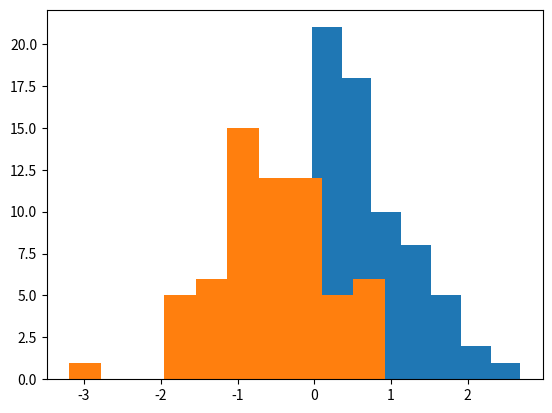
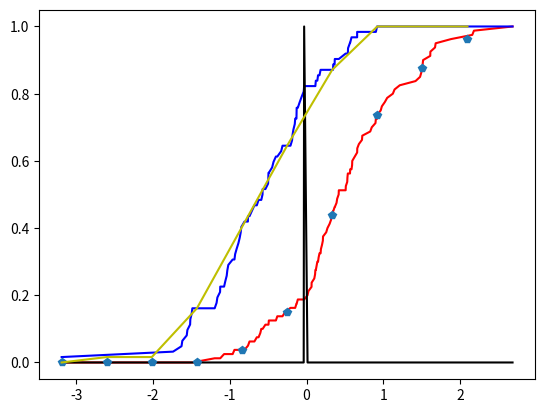

Reproduce these figures in Python, in order.
# -*- coding: utf-8 -*-
"""
Created on Wed Dec 13 17:11:11 2017

@author: gejiajun

Two sample Kolmogorov-Smirnov Test
Remark: Data is randomly generated with skewness to present an example

"""

import numpy as np
import pandas as pd
import scipy as sp
import matplotlib.pyplot as plt
from scipy.stats import skewnorm

def c(alpha):
    # part of critical function to calculate critical value
    ret = np.sqrt(-1 / 2.0 * np.log(alpha / 2.0))
    return ret

if __name__ == "__main__":
    # Part 1:
    # input arguments
    n_w = 80
    n_m = 62
    alpha = 0.05
    skew_w = 1
    skew_m = -1
    
    # generate data
    w = skewnorm.rvs(skew_w, size = n_w)
    m = skewnorm.rvs(skew_m, size = n_m)
    w.sort()
    m.sort()
        
    # plot profile of data
    fig, ax = plt.subplots(1)
    ax.hist(w)
    ax.hist(m)
    plt.show()
    
    # determine the axis
    wnm = np.r_[w, m]
    wnm = np.unique(wnm)
    n_wm = len(wnm)
    wnm.sort()

    # construct cumulatve function
    cum_w = np.array([(w <= wnm[i]).sum() / n_w for i in range(n_wm)])
    cum_m = np.array([(m <= wnm[i]).sum() / n_m for i in range(n_wm)])
    
    # find largest difference between the two cumulative probability function
    D_stat = np.max(np.abs(cum_w - cum_m))
    D_crit = c(alpha) * np.sqrt((n_w + n_m) / (n_w * n_m))
    max_ix = np.argmax(np.abs(cum_w - cum_m))
    print("if D_statistics is greater than D_critical value:", D_stat > D_crit)
    print("D_critical value:", D_crit, "and D_statistics value:", D_stat)
    
    # plot the cumulative probability function
    fig, ax = plt.subplots(1)
    ax.plot(wnm, cum_w, 'r')
    ax.plot(wnm, cum_m, 'b')
    ax.plot(wnm, (wnm == wnm[max_ix]), 'k')
#    plt.show()
    
    # Part 2:
    # input arguments
    n_bin = 10
    
    # construct bins to count the frequency
    bins = np.arange(wnm[0], wnm[-1], (wnm[-1] - wnm[0]) / n_bin)
    
    # calculate density
    dens_w = np.array([((w <= bins[i+1]) * (w >= bins[i])).sum() / n_w for i in range(n_bin-1)])
    dens_m = np.array([((m <= bins[i+1]) * (m >= bins[i])).sum() / n_m for i in range(n_bin-1)])
    
    # calculate cumulation
    cum_w_d = np.cumsum(dens_w)
    cum_m_d = np.cumsum(dens_m)
    cum_w_d = np.r_[0, cum_w_d]
    cum_m_d = np.r_[0, cum_m_d]

    # plot the cumulative chart
#    fig, ax = plt.subplots(1)
    ax.plot(bins, cum_w_d, 'p')
    ax.plot(bins, cum_m_d, 'y')
    plt.show()    
        
    
    



    
    